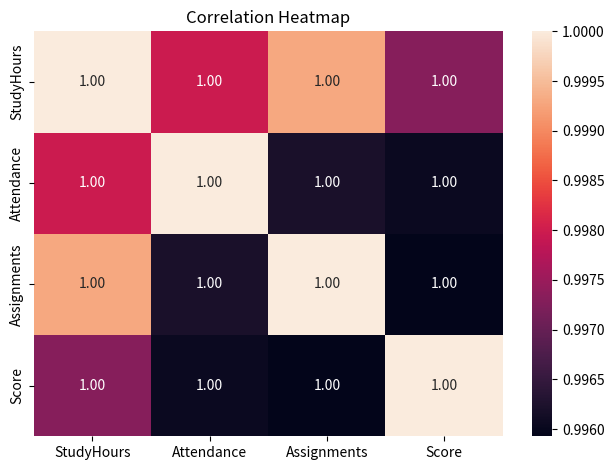

This chart was generated by the following Python code:
import pandas as pd
import seaborn as sns
import matplotlib.pyplot as plt

df = pd.DataFrame({
    "StudyHours": [2, 3, 4, 5, 6, 7, 8, 9],
    "Attendance": [65, 70, 72, 78, 82, 86, 91, 95],
    "Assignments": [60, 64, 70, 75, 80, 85, 90, 94],
    "Score": [55, 60, 65, 70, 74, 82, 88, 93]
})

correlation_matrix = df.corr(numeric_only=True)

print("Correlation Matrix:")
print(correlation_matrix)

sns.heatmap(correlation_matrix, annot=True, fmt=".2f")
plt.title("Correlation Heatmap")
plt.tight_layout()
plt.show()
